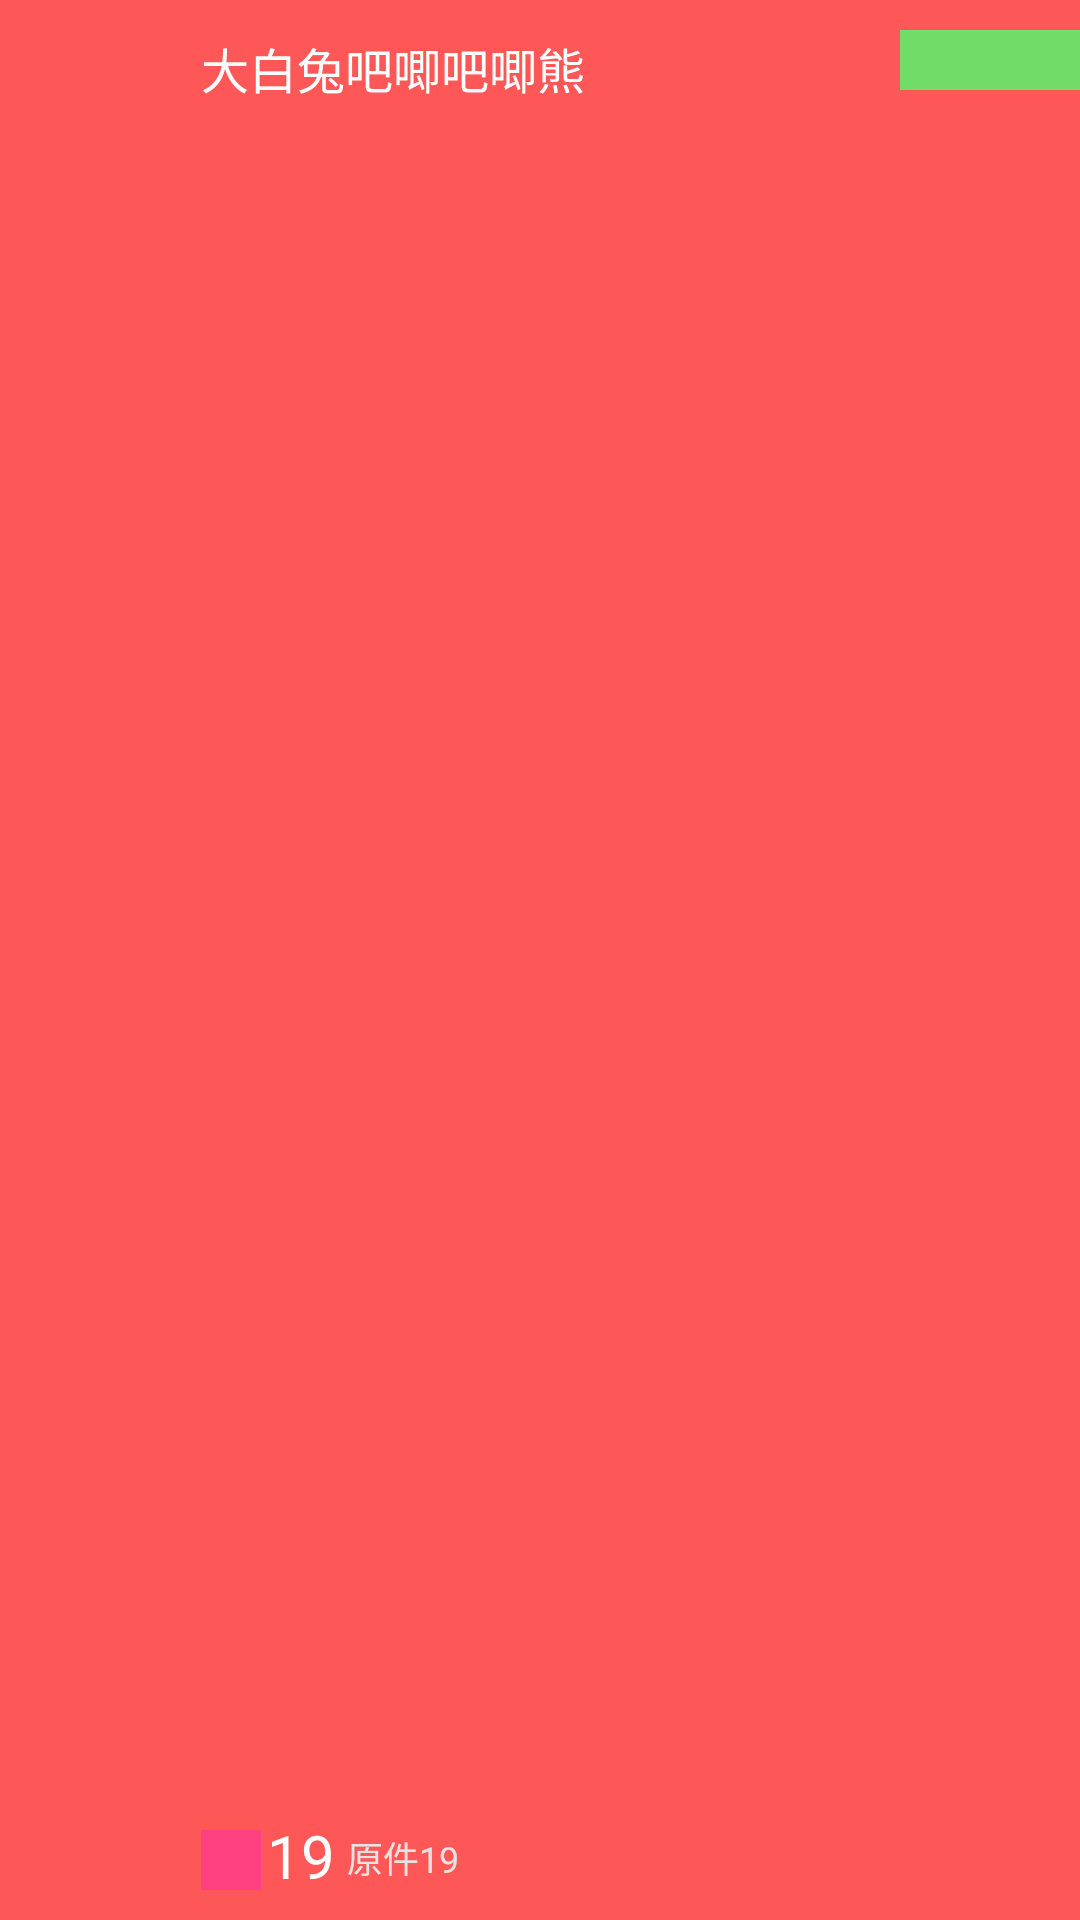

This screen was rendered from an Android layout file. Write that file and the resources it references.
<!-- AndroidManifest.xml: application theme AppTheme -->
<!-- res/layout/topbar_layout.xml -->
<?xml version="1.0" encoding="utf-8"?>
<RelativeLayout xmlns:android="http://schemas.android.com/apk/res/android"
    android:layout_width="match_parent"
    android:layout_height="68dp"
    android:background="#FD5757"
    android:orientation="vertical">

    <ImageView
        android:id="@+id/iv_snack_doll"
        android:layout_width="57dp"
        android:layout_height="57dp"
        android:layout_margin="5dp"
        android:src="@mipmap/app_icon" />

    <TextView
        android:id="@+id/tv_snack_name"
        android:layout_width="wrap_content"
        android:layout_height="wrap_content"
        android:layout_alignTop="@+id/iv_snack_doll"
        android:layout_marginTop="6dp"
        android:textSize="16sp"
        android:textColor="#FEFEFE"
        android:layout_toRightOf="@+id/iv_snack_doll"
        android:text="大白兔吧唧吧唧熊" />

    <ImageView
        android:id="@+id/iv_snack_coin"
        android:layout_width="20dp"
        android:layout_height="20dp"
        android:layout_alignParentBottom="true"
        android:layout_marginBottom="10dp"
        android:layout_toRightOf="@+id/iv_snack_doll"
        android:background="@color/colorAccent" />

    <TextView
        android:id="@+id/tv_snack_price_now"
        android:layout_width="wrap_content"
        android:layout_height="wrap_content"
        android:layout_alignParentBottom="true"
        android:layout_marginBottom="8dp"
        android:layout_marginLeft="2dp"
        android:layout_toRightOf="@+id/iv_snack_coin"
        android:text="19"
        android:textColor="#ffffff"
        android:textSize="20sp" />

    <TextView
        android:id="@+id/tv_snack_price_before"
        android:layout_width="wrap_content"
        android:layout_height="wrap_content"
        android:layout_alignParentBottom="true"
        android:layout_marginBottom="12dp"
        android:layout_marginLeft="4dp"
        android:layout_toRightOf="@id/tv_snack_price_now"
        android:text="原件19"
        android:textColor="#ffe7e2e2"
        android:textSize="12sp" />

    <ImageView
        android:id="@+id/iv_snack_right"
        android:layout_width="60dp"
        android:layout_height="20dp"
        android:layout_alignParentRight="true"
        android:layout_marginTop="10dp"
        android:background="#72dc68" />

</RelativeLayout>
<!-- resources referenced by this layout -->
<resources>
  <color name="colorAccent">#FF4081</color>
  <style name="AppTheme" parent="Theme.AppCompat.Light.DarkActionBar">
          
          <item name="colorPrimary">@color/colorPrimary</item>
          <item name="colorPrimaryDark">@color/colorPrimaryDark</item>
          <item name="colorAccent">@color/colorAccent</item>
      </style>
  <color name="colorPrimary">#3F51B5</color>
  <color name="colorPrimaryDark">#303F9F</color>
</resources>
